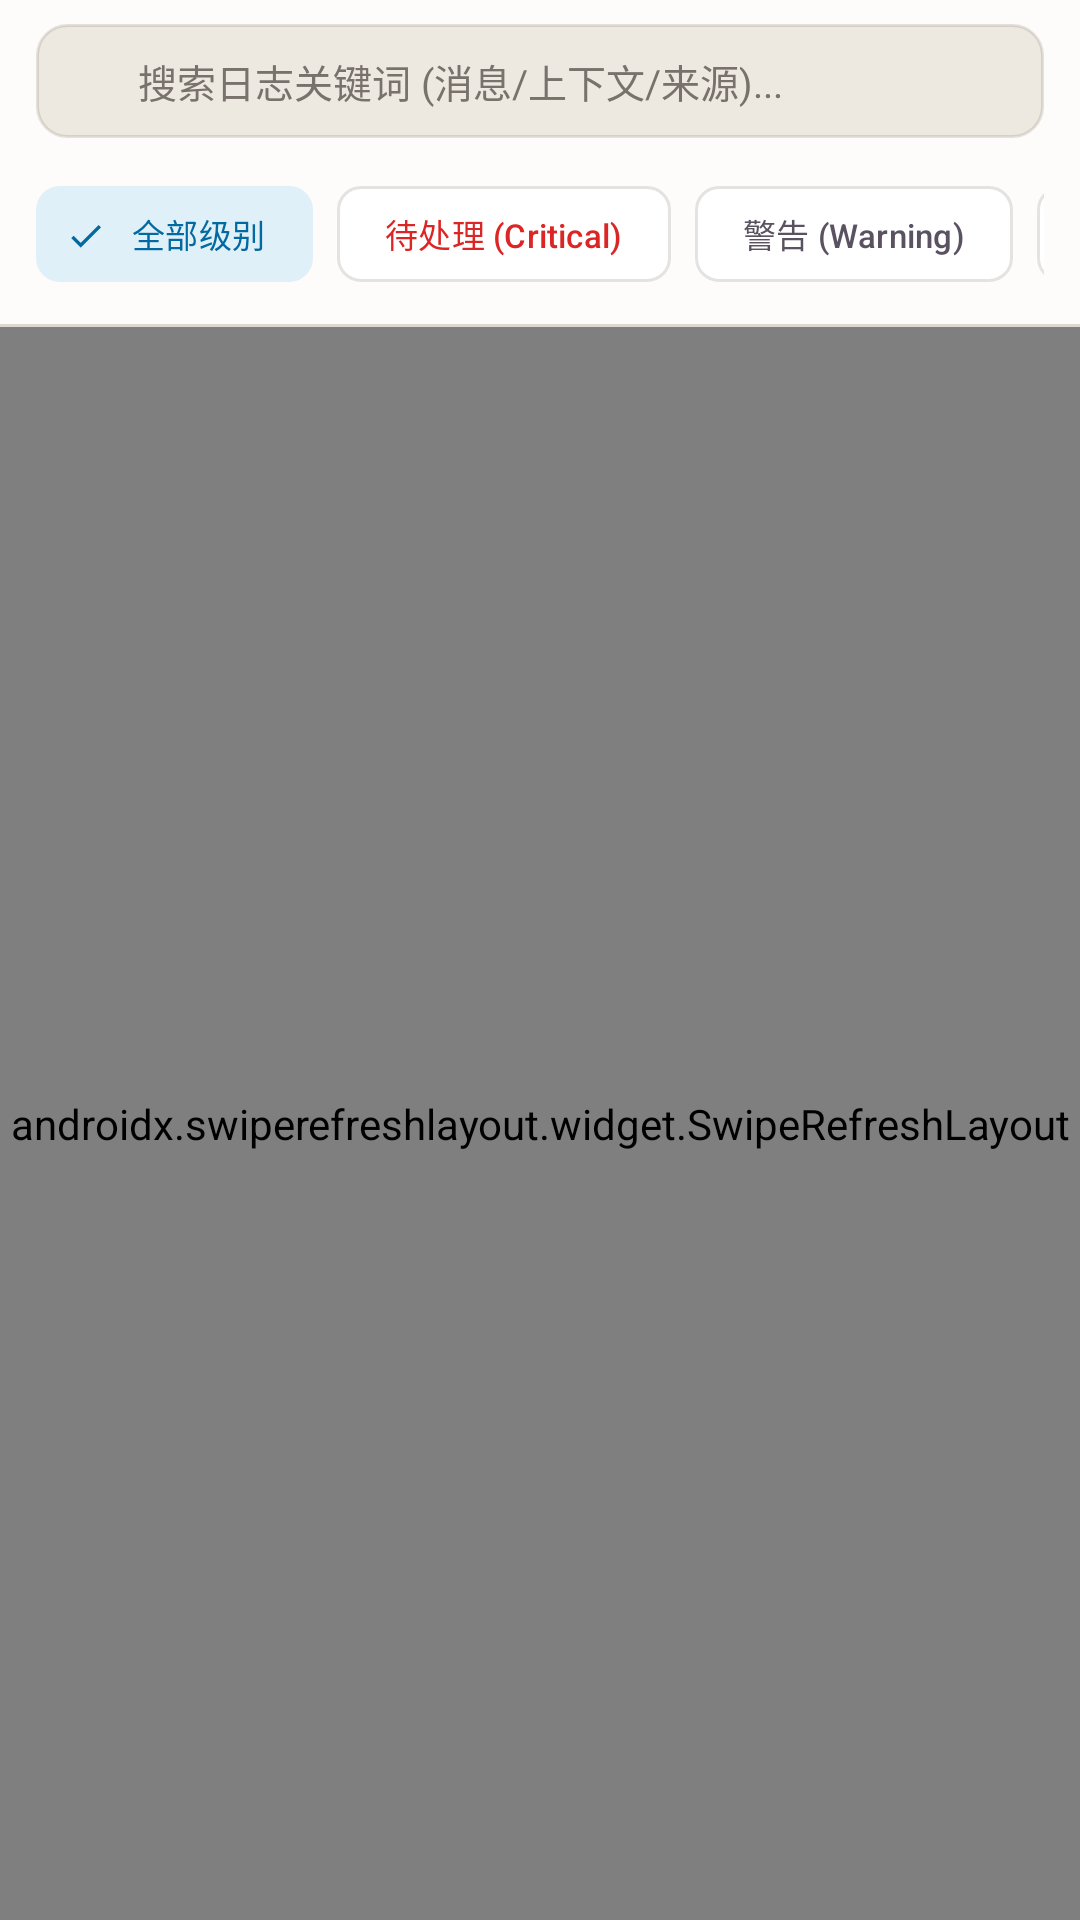

The Android layout XML behind this screen, and the referenced resources:
<!-- AndroidManifest.xml: application theme Theme.HomeDatacenter -->
<!-- res/layout/fragment_service_logs.xml -->
<?xml version="1.0" encoding="utf-8"?>
<LinearLayout xmlns:android="http://schemas.android.com/apk/res/android"
    xmlns:app="http://schemas.android.com/apk/res-auto"
    android:layout_width="match_parent"
    android:layout_height="match_parent"
    android:orientation="vertical">

    
    <LinearLayout
        android:id="@+id/layoutFilterBar"
        android:layout_width="match_parent"
        android:layout_height="wrap_content"
        android:orientation="vertical"
        android:background="@color/card_bg"
        android:paddingHorizontal="12dp"
        android:paddingTop="8dp"
        android:paddingBottom="6dp">

        <LinearLayout
            android:layout_width="match_parent"
            android:layout_height="38dp"
            android:background="@drawable/bg_search_input"
            android:gravity="center_vertical"
            android:orientation="horizontal"
            android:paddingHorizontal="10dp">

            <ImageView
                android:layout_width="16dp"
                android:layout_height="16dp"
                android:src="@drawable/ic_search"
                app:tint="@color/text_hint"
                android:contentDescription="search" />

            <EditText
                android:id="@+id/etSearchKeyword"
                android:layout_width="0dp"
                android:layout_height="match_parent"
                android:layout_weight="1"
                android:layout_marginStart="8dp"
                android:background="@null"
                android:hint="搜索日志关键词 (消息/上下文/来源)..."
                android:imeOptions="actionSearch"
                android:inputType="text"
                android:singleLine="true"
                android:textColor="@color/text_primary"
                android:textColorHint="@color/text_hint"
                android:textSize="13sp" />

            <ImageView
                android:id="@+id/btnClearSearch"
                android:layout_width="18dp"
                android:layout_height="18dp"
                android:src="@drawable/ic_close"
                app:tint="@color/text_hint"
                android:visibility="gone"
                android:contentDescription="clear" />
        </LinearLayout>

        <HorizontalScrollView
            android:layout_width="match_parent"
            android:layout_height="wrap_content"
            android:layout_marginTop="8dp"
            android:scrollbars="none">

            <com.google.android.material.chip.ChipGroup
                android:id="@+id/chipGroupLevel"
                android:layout_width="wrap_content"
                android:layout_height="wrap_content"
                app:singleSelection="true"
                app:selectionRequired="true">

                <com.google.android.material.chip.Chip
                    android:id="@+id/chipLevelAll"
                    style="@style/Widget.Material3.Chip.Filter"
                    android:layout_width="wrap_content"
                    android:layout_height="wrap_content"
                    android:checked="true"
                    android:text="全部级别"
                    android:textSize="11sp" />

                <com.google.android.material.chip.Chip
                    android:id="@+id/chipLevelCritical"
                    style="@style/Widget.Material3.Chip.Filter"
                    android:layout_width="wrap_content"
                    android:layout_height="wrap_content"
                    android:text="待处理 (Critical)"
                    android:textColor="@color/error"
                    android:textSize="11sp" />

                <com.google.android.material.chip.Chip
                    android:id="@+id/chipLevelWarning"
                    style="@style/Widget.Material3.Chip.Filter"
                    android:layout_width="wrap_content"
                    android:layout_height="wrap_content"
                    android:text="警告 (Warning)"
                    android:textSize="11sp" />

                <com.google.android.material.chip.Chip
                    android:id="@+id/chipLevelNormal"
                    style="@style/Widget.Material3.Chip.Filter"
                    android:layout_width="wrap_content"
                    android:layout_height="wrap_content"
                    android:text="常规 (Normal)"
                    android:textSize="11sp" />

                <com.google.android.material.chip.Chip
                    android:id="@+id/chipLevelInfo"
                    style="@style/Widget.Material3.Chip.Filter"
                    android:layout_width="wrap_content"
                    android:layout_height="wrap_content"
                    android:text="提示 (Info)"
                    android:textSize="11sp" />
            </com.google.android.material.chip.ChipGroup>
        </HorizontalScrollView>
    </LinearLayout>

    <View
        android:layout_width="match_parent"
        android:layout_height="1dp"
        android:background="@color/divider" />

    <androidx.swiperefreshlayout.widget.SwipeRefreshLayout
        android:id="@+id/swipeRefresh"
        android:layout_width="match_parent"
        android:layout_height="match_parent">

        <FrameLayout
            android:layout_width="match_parent"
            android:layout_height="match_parent">

            <androidx.recyclerview.widget.RecyclerView
                android:id="@+id/recyclerView"
                android:layout_width="match_parent"
                android:layout_height="match_parent"
                android:clipToPadding="false"
                android:paddingTop="8dp"
                android:paddingBottom="96dp" />

            <TextView
                android:id="@+id/tvEmpty"
                android:layout_width="wrap_content"
                android:layout_height="wrap_content"
                android:layout_gravity="center"
                android:text="@string/no_logs"
                android:textSize="16sp"
                android:textColor="@color/text_secondary"
                android:visibility="gone" />

            <ProgressBar
                android:id="@+id/progressLoadMore"
                style="?android:attr/progressBarStyleSmall"
                android:layout_width="wrap_content"
                android:layout_height="wrap_content"
                android:layout_gravity="bottom|center_horizontal"
                android:layout_marginBottom="8dp"
                android:visibility="gone" />

        </FrameLayout>

    </androidx.swiperefreshlayout.widget.SwipeRefreshLayout>
</LinearLayout>
<!-- resources referenced by this layout -->
<resources>
  <color name="card_bg">#BFFFFFFF</color>
  <color name="divider">#1F2A1C0E</color>
  <color name="error">#DC2626</color>
  <color name="text_hint">#78716C</color>
  <color name="text_primary">#1E1B24</color>
  <color name="text_secondary">#5A5260</color>
  <!-- drawable bg_search_input (drawable) -->
  <?xml version="1.0" encoding="utf-8"?>
  <shape xmlns:android="http://schemas.android.com/apk/res/android"
      android:shape="rectangle">
      <solid android:color="@color/bg_secondary" />
      <corners android:radius="10dp" />
      <stroke
          android:width="1dp"
          android:color="@color/divider" />
  </shape>
  <!-- drawable ic_close (drawable) -->
  <vector xmlns:android="http://schemas.android.com/apk/res/android"
      android:width="24dp"
      android:height="24dp"
      android:viewportWidth="24"
      android:viewportHeight="24"
      android:tint="?attr/colorControlNormal">
      <path
          android:strokeColor="#FFFFFFFF"
          android:strokeWidth="2"
          android:strokeLineCap="round"
          android:strokeLineJoin="round"
          android:fillColor="@android:color/transparent"
          android:pathData="M18,6 L6,18 M6,6 L18,18" />
  </vector>
  <string name="no_logs">暂无日志</string>
  <style name="Theme.HomeDatacenter" parent="Theme.Material3.DayNight.NoActionBar">
          <item name="colorPrimary">@color/primary</item>
          <item name="colorPrimaryVariant">@color/primary_dark</item>
          <item name="colorOnPrimary">@color/white</item>
          <item name="colorSecondary">@color/secondary</item>
          <item name="colorSecondaryVariant">@color/secondary_dark</item>
          <item name="colorOnSecondary">@color/white</item>
          
          <item name="colorSecondaryContainer">@color/warm_container</item>
          <item name="colorOnSecondaryContainer">@color/on_warm_container</item>
          <item name="colorPrimaryContainer">@color/warm_container</item>
          <item name="colorOnPrimaryContainer">@color/on_warm_container</item>
          <item name="colorError">@color/error</item>
          <item name="colorOnError">@color/white</item>
          <item name="colorSurface">@color/bg_surface</item>
          <item name="colorOnSurface">@color/text_primary</item>
          <item name="colorSurfaceVariant">@color/bg_secondary</item>
          <item name="colorOnSurfaceVariant">@color/text_secondary</item>
          <item name="colorOutline">@color/divider</item>
          <item name="android:statusBarColor">@color/bg_primary</item>
          <item name="android:windowBackground">@color/bg_primary</item>
          <item name="android:navigationBarColor">@color/bg_primary</item>
          <item name="android:windowLightStatusBar">true</item>
          <item name="android:indeterminateTint">@color/primary</item>
          
          <item name="android:windowAnimationStyle">@style/GlassDialogAnimation</item>
      </style>
  <color name="bg_secondary">#EDE8E0</color>
  <color name="primary">#0284C7</color>
  <color name="primary_dark">#0369A1</color>
  <color name="white">#FFFFFF</color>
  <color name="secondary">#6366F1</color>
  <color name="secondary_dark">#4F46E5</color>
  <color name="warm_container">#1F0284C7</color>
  <color name="on_warm_container">#0369A1</color>
  <color name="bg_surface">#FFFFFF</color>
  <color name="bg_primary">#F7F3EC</color>
  <style name="GlassDialogAnimation">
          <item name="android:windowEnterAnimation">@anim/dialog_glass_in</item>
          <item name="android:windowExitAnimation">@anim/dialog_glass_out</item>
      </style>
</resources>
